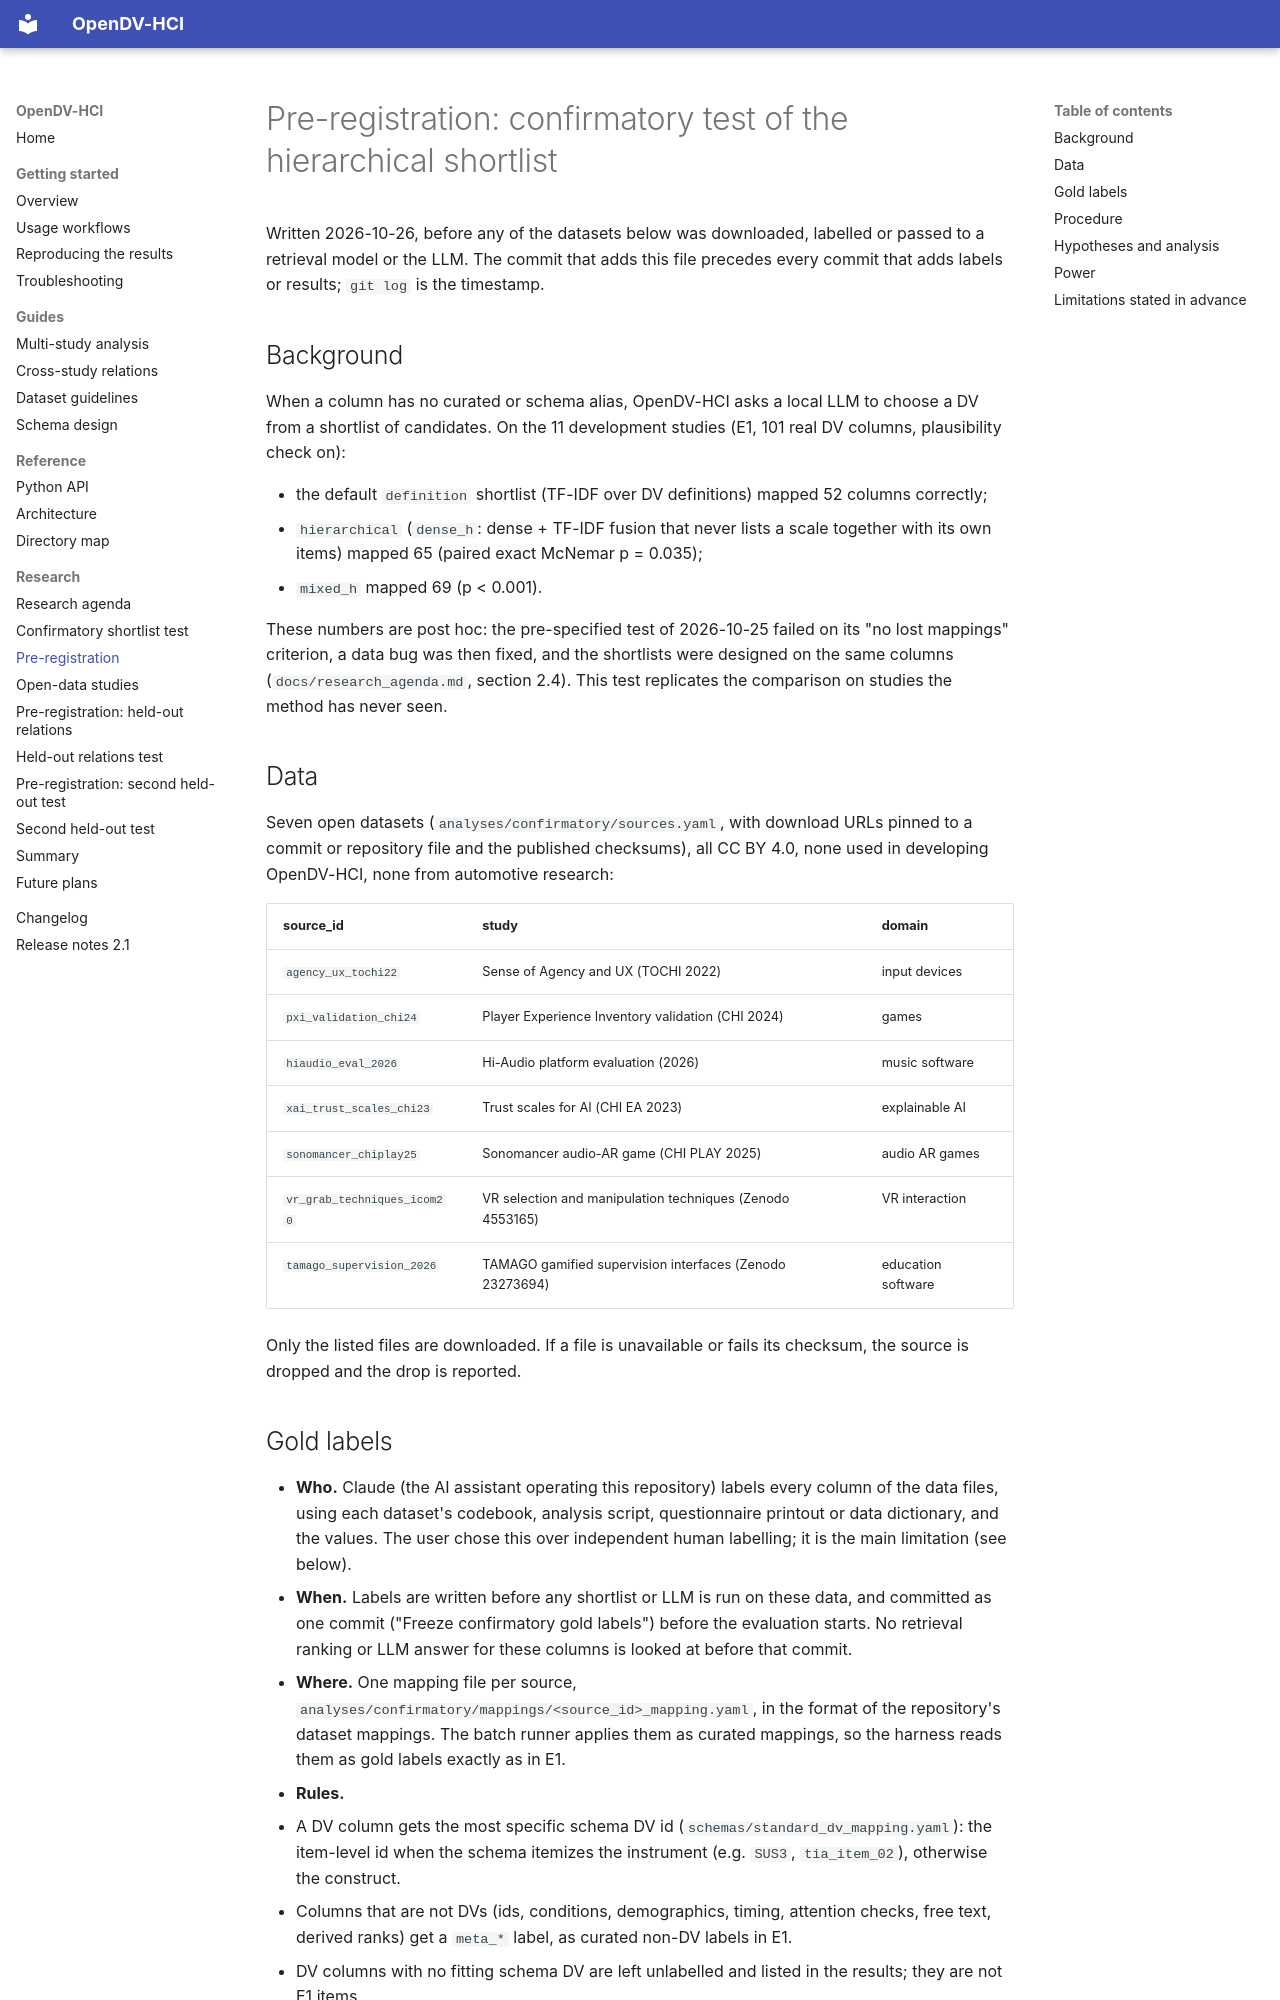

repository: M-Colley/dv-standardization-tool · page: preregistration_confirmatory_shortlist/index.html · generator: mkdocs

# Pre-registration: confirmatory test of the hierarchical shortlist

Written 2026-10-26, before any of the datasets below was downloaded, labelled or passed to a retrieval model or the LLM. The commit that adds this file precedes every commit that adds labels or results; `git log` is the timestamp.

## Background

When a column has no curated or schema alias, OpenDV-HCI asks a local LLM to choose a DV from a shortlist of candidates. On the 11 development studies (E1, 101 real DV columns, plausibility check on):

- the default `definition` shortlist (TF-IDF over DV definitions) mapped 52 columns correctly;
- `hierarchical` (`dense_h`: dense + TF-IDF fusion that never lists a scale together with its own items) mapped 65 (paired exact McNemar p = 0.035);
- `mixed_h` mapped 69 (p < 0.001).

These numbers are post hoc: the pre-specified test of 2026-10-25 failed on its "no lost mappings" criterion, a data bug was then fixed, and the shortlists were designed on the same columns (`docs/research_agenda.md`, section 2.4). This test replicates the comparison on studies the method has never seen.

## Data

Seven open datasets (`analyses/confirmatory/sources.yaml`, with download URLs pinned to a commit or repository file and the published checksums), all CC BY 4.0, none used in developing OpenDV-HCI, none from automotive research:

| source_id | study | domain |
|---|---|---|
| `agency_ux_tochi22` | Sense of Agency and UX (TOCHI 2022) | input devices |
| `pxi_validation_chi24` | Player Experience Inventory validation (CHI 2024) | games |
| `hiaudio_eval_2026` | Hi-Audio platform evaluation (2026) | music software |
| `xai_trust_scales_chi23` | Trust scales for AI (CHI EA 2023) | explainable AI |
| `sonomancer_chiplay25` | Sonomancer audio-AR game (CHI PLAY 2025) | audio AR games |
| `vr_grab_techniques_icom20` | VR selection and manipulation techniques (Zenodo 4553165) | VR interaction |
| `tamago_supervision_2026` | TAMAGO gamified supervision interfaces (Zenodo 23273694) | education software |

Only the listed files are downloaded. If a file is unavailable or fails its checksum, the source is dropped and the drop is reported.
